The GitHub repository bam841/Brain_demented-NonDementedIdentifier contains a labelled image folder "Alzheimer_Binary" with 2 categories: demented, non demented. Examples follow, each with its label.

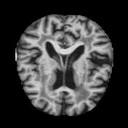
Label: non demented

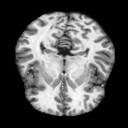
Label: non demented

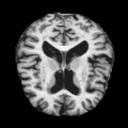
Label: demented

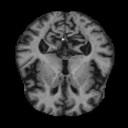
Label: demented

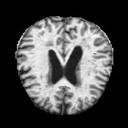
Label: demented

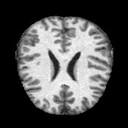
Label: non demented
